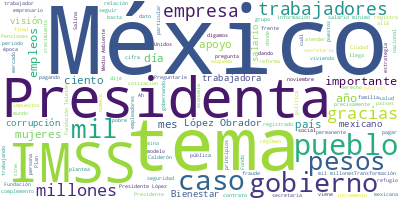

The table this chart was drawn from, first rows:
Participante, Texto, Sentimiento, Palabras, Dia, Mes, Anio
DIRECTOR GENERAL DEL INSTITUTO MEXICANO …, Muchas gracias. Con su permiso, Presiden…, 0.0, 14, 6, 12, 2024
DIRECTOR GENERAL DEL INSTITUTO MEXICANO …, Comentarles. Como saben, desde 1997, el …, 0.0, 48, 6, 12, 2024
DIRECTOR GENERAL DEL INSTITUTO MEXICANO …, Entonces, vamos a ver cómo vamos, cómo n…, 0.0, 58, 6, 12, 2024
DIRECTOR GENERAL DEL INSTITUTO MEXICANO …, —Y en la siguiente— podemos ver que dura…, 0.0, 88, 6, 12, 2024
DIRECTOR GENERAL DEL INSTITUTO MEXICANO …, Pero, además, dentro de este mismo unive…, 0.0, 35, 6, 12, 2024
DIRECTOR GENERAL DEL INSTITUTO MEXICANO …, Y si lo tomamos en los últimos 12 meses,…, 0.0, 36, 6, 12, 2024
DIRECTOR GENERAL DEL INSTITUTO MEXICANO …, Ahora, también hemos estados trayendo no…, 0.0, 77, 6, 12, 2024
DIRECTOR GENERAL DEL INSTITUTO MEXICANO …, Tenemos un reporte de un salario promedi…, 0.0, 47, 6, 12, 2024
DIRECTOR GENERAL DEL INSTITUTO MEXICANO …, También hay que decir que en los últimos…, 0.0, 26, 6, 12, 2024
DIRECTOR GENERAL DEL INSTITUTO MEXICANO …, Por eso, la noticia que dio la President…, 0.0, 37, 6, 12, 2024
DIRECTOR GENERAL DEL INSTITUTO MEXICANO …, Ahora, también respecto a la calidad del…, 0.0, 38, 6, 12, 2024
DIRECTOR GENERAL DEL INSTITUTO MEXICANO …, ¿Por qué es esto importante? Porque ante…, 0.0, 42, 6, 12, 2024
DIRECTOR GENERAL DEL INSTITUTO MEXICANO …, Por eso, nos da tanto gusto que, a la fe…, 0.0, 20, 6, 12, 2024
DIRECTOR GENERAL DEL INSTITUTO MEXICANO …, Y un dato adicional —si pasamos a la sig…, 0.0, 48, 6, 12, 2024
DIRECTOR GENERAL DEL INSTITUTO MEXICANO …, Un dato por demás importante es que las …, 0.0, 68, 6, 12, 2024
DIRECTOR GENERAL DEL INSTITUTO MEXICANO …, Finalmente, dos datos adicionales que qu…, 0.0, 18, 6, 12, 2024
DIRECTOR GENERAL DEL INSTITUTO MEXICANO …, Como saben, en el marco de toda una estr…, 0.0, 102, 6, 12, 2024
DIRECTOR GENERAL DEL INSTITUTO MEXICANO …, Esto es de lo más importante porque en l…, 0.0, 38, 6, 12, 2024
DIRECTOR GENERAL DEL INSTITUTO MEXICANO …, Y, por último, queremos, si nos permite,…, 0.0, 16, 6, 12, 2024
DIRECTOR GENERAL DEL INSTITUTO MEXICANO …, Escuchamos mucho que en este debate sobr…, 0.0, 76, 6, 12, 2024
DIRECTOR GENERAL DEL INSTITUTO MEXICANO …, ¿Qué significa esto?, 0.0, 3, 6, 12, 2024
DIRECTOR GENERAL DEL INSTITUTO MEXICANO …, Que una persona, un trabajador, una trab…, 0.0, 52, 6, 12, 2024
DIRECTOR GENERAL DEL INSTITUTO MEXICANO …, Esto, sin necesidad de ir a una ventanil…, 0.0, 64, 6, 12, 2024
DIRECTOR GENERAL DEL INSTITUTO MEXICANO …, Por eso, lo queremos seguir promoviendo,…, 0.0, 49, 6, 12, 2024
DIRECTOR GENERAL DEL INSTITUTO MEXICANO …, Es la información que tenemos el día de …, 0.0, 9, 6, 12, 2024
DIRECTOR GENERAL DEL INSTITUTO MEXICANO …, Muchísimas gracias., 0.0, 2, 6, 12, 2024
PRESIDENTA CLAUDIA SHEINBAUM PARDO, Pues son muy buenas noticias., 0.0, 5, 6, 12, 2024
PRESIDENTA CLAUDIA SHEINBAUM PARDO, —A ver, pon otra vez el de incremento de…, 0.0, 10, 6, 12, 2024
PRESIDENTA CLAUDIA SHEINBAUM PARDO, Cifra récord de empleo afiliado al IMSS:…, 0.0, 21, 6, 12, 2024
PRESIDENTA CLAUDIA SHEINBAUM PARDO, —Adelante. A ver acá—., 0.0, 4, 6, 12, 2024
PREGUNTA, Presidenta, y ahorita ya que ya hay nuev…, 0.0, 38, 6, 12, 2024
PREGUNTA, Yo entiendo que con el anterior gobernad…, 0.0, 47, 6, 12, 2024
PREGUNTA, Igualmente, ¿cuáles serán los ajustes de…, 0.0, 16, 6, 12, 2024
PREGUNTA, Y, bueno, igual, también, ¿qué control s…, 0.0, 86, 6, 12, 2024
PREGUNTA, Gracias, Presidenta., 0.0, 2, 6, 12, 2024
PRESIDENTA CLAUDIA SHEINBAUM PARDO, —¿Quiénes contestar la última y luego ha…, 0.0, 10, 6, 12, 2024
DIRECTOR GENERAL DEL INSTITUTO MEXICANO …, Muchas gracias. Y sí, es justamente lo q…, 0.0, 61, 6, 12, 2024
DIRECTOR GENERAL DEL INSTITUTO MEXICANO …, Pero justamente —y si nos pudieran poner…, 0.0, 49, 6, 12, 2024
DIRECTOR GENERAL DEL INSTITUTO MEXICANO …, ¿Por qué es esto importante?, 0.0, 5, 6, 12, 2024
DIRECTOR GENERAL DEL INSTITUTO MEXICANO …, Porque si un empleador, por una estrateg…, 0.0, 40, 6, 12, 2024
DIRECTOR GENERAL DEL INSTITUTO MEXICANO …, Porque en el momento en el que el trabaj…, 0.0, 85, 6, 12, 2024
DIRECTOR GENERAL DEL INSTITUTO MEXICANO …, ¿Por qué es esto importante?, 0.0, 5, 6, 12, 2024
DIRECTOR GENERAL DEL INSTITUTO MEXICANO …, Porque en el momento en el que el propio…, 0.0, 42, 6, 12, 2024
DIRECTOR GENERAL DEL INSTITUTO MEXICANO …, Incluso, hubo un estudio sobre esto hace…, 0.0, 29, 6, 12, 2024
DIRECTOR GENERAL DEL INSTITUTO MEXICANO …, Muchas mujeres que antes era muy común q…, 0.0, 108, 6, 12, 2024
DIRECTOR GENERAL DEL INSTITUTO MEXICANO …, Esto no existía antes, por cierto, y hab…, 0.0, 36, 6, 12, 2024
DIRECTOR GENERAL DEL INSTITUTO MEXICANO …, Y, desde luego, con los empleadores gran…, 0.0, 29, 6, 12, 2024
DIRECTOR GENERAL DEL INSTITUTO MEXICANO …, El IMSS no es una dádiva, el IMSS no es …, 0.0, 23, 6, 12, 2024
DIRECTOR GENERAL DEL INSTITUTO MEXICANO …, No, vaya, ¿se sanciona? Sí, claro. Se in…, 0.0, 23, 6, 12, 2024
DIRECTOR GENERAL DEL INSTITUTO MEXICANO …, La verdad, que la recaudación del IMSS, …, 0.0, 27, 6, 12, 2024
DIRECTOR GENERAL DEL INSTITUTO MEXICANO …, Y respecto al tema de los sistemas, perm…, 0.0, 79, 6, 12, 2024
PRESIDENTA CLAUDIA SHEINBAUM PARDO, —¿Por qué no comentas lo del Fondo de Pe…, 0.0, 11, 6, 12, 2024
DIRECTOR GENERAL DEL INSTITUTO MEXICANO …, Ah, bien, sí., 0.0, 3, 6, 12, 2024
DIRECTOR GENERAL DEL INSTITUTO MEXICANO …, Bueno, también, el tema del Fondo de Pen…, 0.0, 106, 6, 12, 2024
DIRECTOR GENERAL DEL INSTITUTO MEXICANO …, Es decir, que todos aquellos que, a caus…, 0.0, 34, 6, 12, 2024
DIRECTOR GENERAL DEL INSTITUTO MEXICANO …, Ya se había hecho un esfuerzo muy grande…, 0.0, 53, 6, 12, 2024
DIRECTOR GENERAL DEL INSTITUTO MEXICANO …, Ahí fue cuando se determinó que, para es…, 0.0, 39, 6, 12, 2024
DIRECTOR GENERAL DEL INSTITUTO MEXICANO …, Hay cerca de 70 mil trabajadoras y traba…, 0.0, 61, 6, 12, 2024
DIRECTOR GENERAL DEL INSTITUTO MEXICANO …, Entonces, ahí es en donde ese complement…, 0.0, 32, 6, 12, 2024
DIRECTOR GENERAL DEL INSTITUTO MEXICANO …, Y, además, hay una cuestión adicional: a…, 0.0, 71, 6, 12, 2024
... 231 more rows
